Photos from the image-classification dataset "balanced_dataset" in the GitHub repository Ngangbam-Elvish/Brain-Tumor-Classification. Its 4 classes are: glioma, meningioma, no tumor, pituitary tumor.

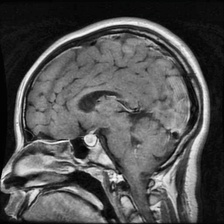
Label: pituitary tumor

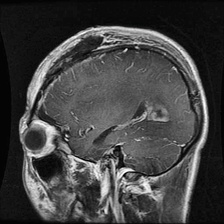
Label: glioma

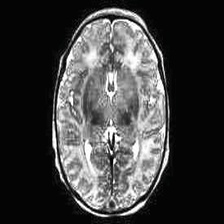
Label: no tumor

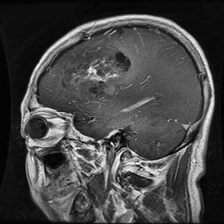
Label: glioma

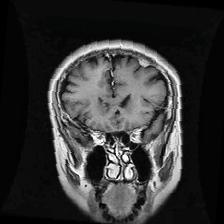
Label: meningioma

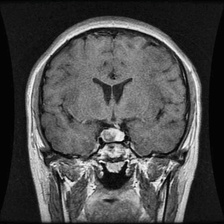
Label: pituitary tumor
